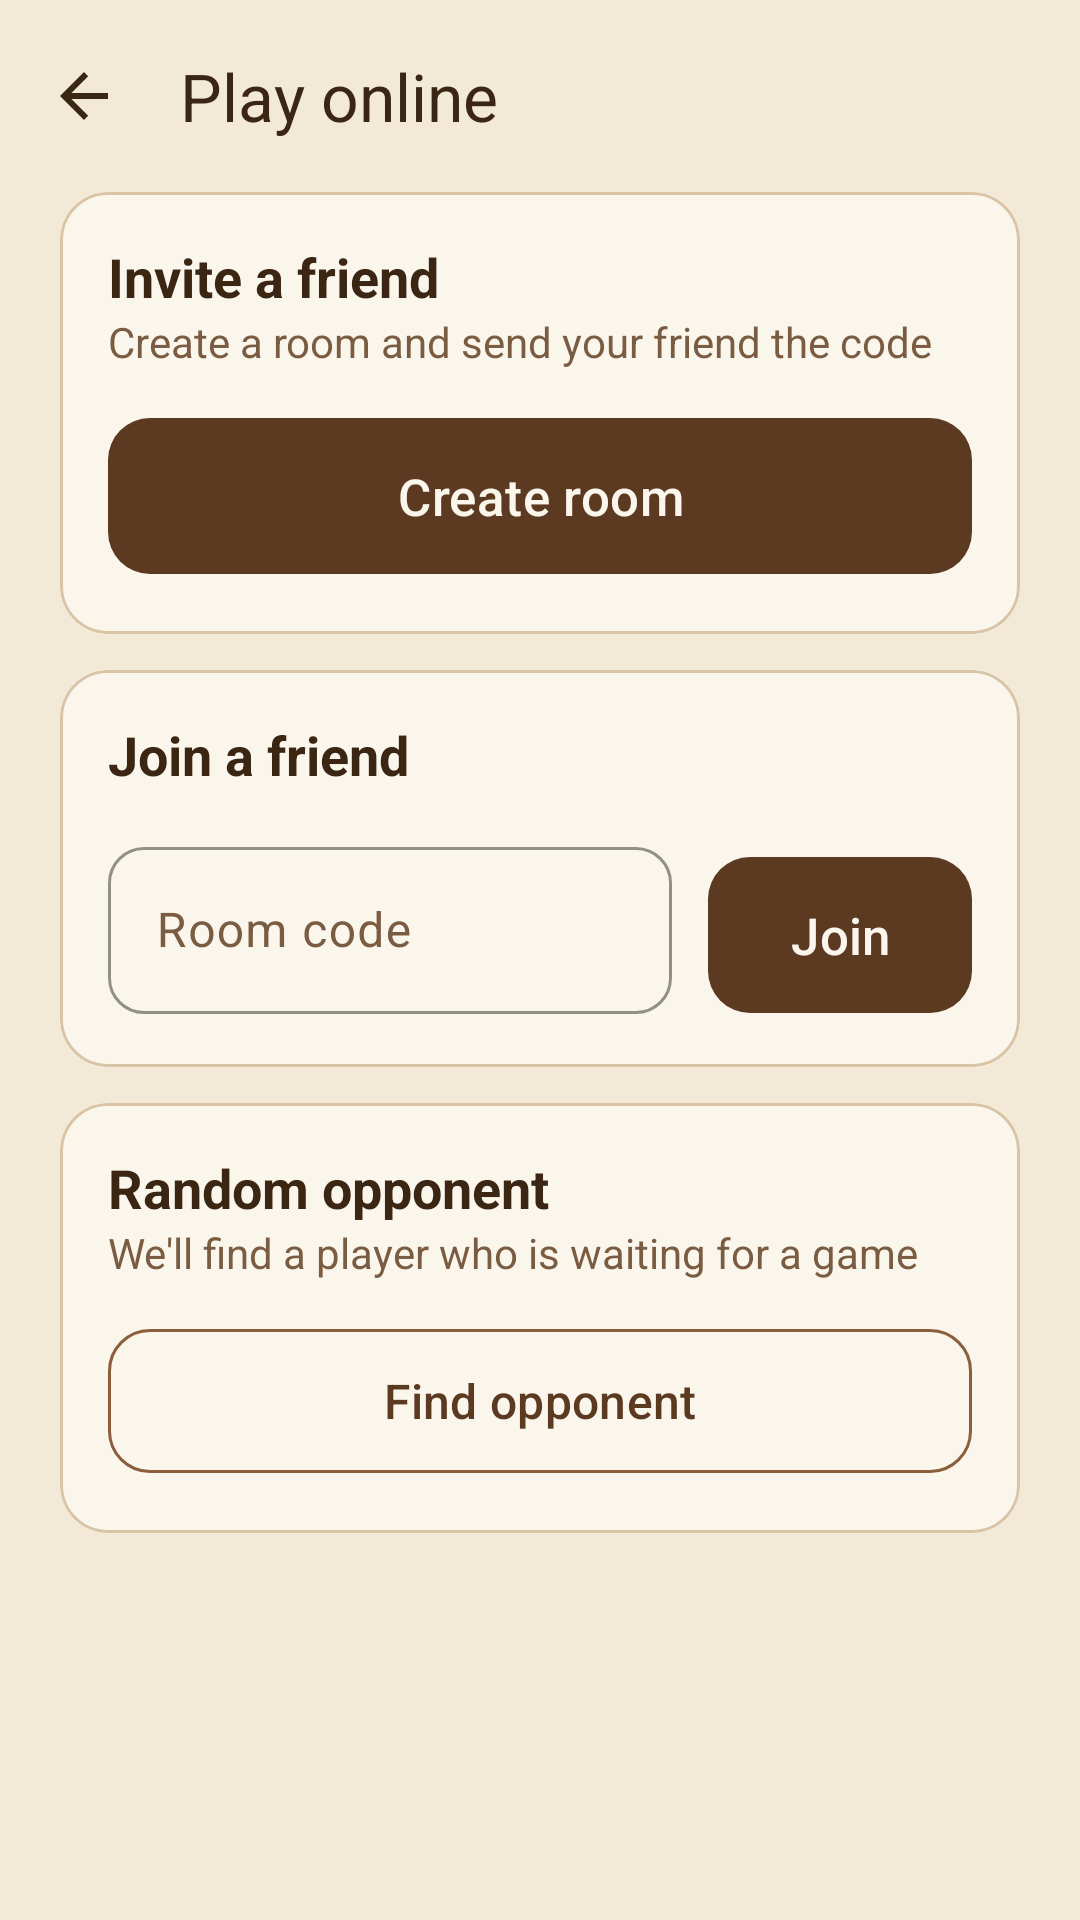

This screen was rendered from an Android layout file. Write that file and the resources it references.
<!-- AndroidManifest.xml: application theme Theme.Zugzwang -->
<!-- res/layout/activity_lobby.xml -->
<?xml version="1.0" encoding="utf-8"?>
<LinearLayout xmlns:android="http://schemas.android.com/apk/res/android"
    xmlns:app="http://schemas.android.com/apk/res-auto"
    style="@style/Zugzwang.Screen"
    android:orientation="vertical">

    <com.google.android.material.appbar.MaterialToolbar
        android:id="@+id/toolbar"
        style="@style/Zugzwang.Toolbar"
        app:title="@string/lobby_title" />

    <ScrollView
        android:layout_width="match_parent"
        android:layout_height="0dp"
        android:layout_weight="1">

        <LinearLayout
            android:layout_width="match_parent"
            android:layout_height="wrap_content"
            android:orientation="vertical"
            android:paddingStart="20dp"
            android:paddingEnd="20dp"
            android:paddingBottom="20dp">

            
            <com.google.android.material.card.MaterialCardView
                style="@style/Zugzwang.Card"
                android:layout_width="match_parent"
                android:layout_height="wrap_content">

                <LinearLayout
                    android:layout_width="match_parent"
                    android:layout_height="wrap_content"
                    android:orientation="vertical"
                    android:padding="16dp">

                    <TextView
                        android:layout_width="wrap_content"
                        android:layout_height="wrap_content"
                        android:text="@string/invite_friend"
                        android:textColor="@color/ink"
                        android:textSize="18sp"
                        android:textStyle="bold" />

                    <TextView
                        android:layout_width="wrap_content"
                        android:layout_height="wrap_content"
                        android:text="@string/invite_friend_desc"
                        android:textColor="@color/ink_soft" />

                    <com.google.android.material.button.MaterialButton
                        android:id="@+id/btnCreateRoom"
                        style="@style/Zugzwang.Button"
                        android:layout_width="match_parent"
                        android:layout_marginTop="12dp"
                        android:text="@string/create_room" />

                    
                    <LinearLayout
                        android:id="@+id/layoutWaiting"
                        android:layout_width="match_parent"
                        android:layout_height="wrap_content"
                        android:layout_marginTop="12dp"
                        android:gravity="center_horizontal"
                        android:orientation="vertical"
                        android:visibility="gone">

                        <TextView
                            android:layout_width="wrap_content"
                            android:layout_height="wrap_content"
                            android:text="@string/room_code"
                            android:textColor="@color/ink_soft" />

                        <TextView
                            android:id="@+id/tvRoomCode"
                            android:layout_width="wrap_content"
                            android:layout_height="wrap_content"
                            android:fontFamily="monospace"
                            android:letterSpacing="0.2"
                            android:text="@string/room_code_sample"
                            android:textColor="@color/wood_dark"
                            android:textIsSelectable="true"
                            android:textSize="36sp"
                            android:textStyle="bold" />

                        <LinearLayout
                            android:layout_width="wrap_content"
                            android:layout_height="wrap_content"
                            android:layout_marginTop="8dp"
                            android:gravity="center_vertical"
                            android:orientation="horizontal">

                            <com.google.android.material.progressindicator.CircularProgressIndicator
                                android:layout_width="wrap_content"
                                android:layout_height="wrap_content"
                                android:indeterminate="true"
                                app:indicatorColor="@color/wood_medium"
                                app:indicatorSize="20dp" />

                            <TextView
                                android:layout_width="wrap_content"
                                android:layout_height="wrap_content"
                                android:layout_marginStart="8dp"
                                android:text="@string/waiting_opponent"
                                android:textColor="@color/ink_soft" />
                        </LinearLayout>

                        <com.google.android.material.button.MaterialButton
                            android:id="@+id/btnCancelRoom"
                            style="@style/Widget.Material3.Button.TextButton"
                            android:layout_width="wrap_content"
                            android:layout_height="wrap_content"
                            android:text="@string/cancel"
                            android:textColor="@color/result_loss" />
                    </LinearLayout>
                </LinearLayout>
            </com.google.android.material.card.MaterialCardView>

            
            <com.google.android.material.card.MaterialCardView
                style="@style/Zugzwang.Card"
                android:layout_width="match_parent"
                android:layout_height="wrap_content"
                android:layout_marginTop="12dp">

                <LinearLayout
                    android:layout_width="match_parent"
                    android:layout_height="wrap_content"
                    android:orientation="vertical"
                    android:padding="16dp">

                    <TextView
                        android:layout_width="wrap_content"
                        android:layout_height="wrap_content"
                        android:text="@string/join_friend"
                        android:textColor="@color/ink"
                        android:textSize="18sp"
                        android:textStyle="bold" />

                    <LinearLayout
                        android:layout_width="match_parent"
                        android:layout_height="wrap_content"
                        android:layout_marginTop="12dp"
                        android:gravity="center_vertical"
                        android:orientation="horizontal">

                        <com.google.android.material.textfield.TextInputLayout
                            style="@style/Zugzwang.Field"
                            android:layout_width="0dp"
                            android:layout_height="wrap_content"
                            android:layout_weight="1"
                            android:hint="@string/room_code">

                            <com.google.android.material.textfield.TextInputEditText
                                android:id="@+id/etRoomCode"
                                android:layout_width="match_parent"
                                android:layout_height="wrap_content"
                                android:inputType="textCapCharacters"
                                android:maxLength="5" />
                        </com.google.android.material.textfield.TextInputLayout>

                        <com.google.android.material.button.MaterialButton
                            android:id="@+id/btnJoin"
                            style="@style/Zugzwang.Button"
                            android:layout_width="wrap_content"
                            android:layout_marginStart="12dp"
                            android:layout_marginTop="4dp"
                            android:text="@string/join_button" />
                    </LinearLayout>
                </LinearLayout>
            </com.google.android.material.card.MaterialCardView>

            
            <com.google.android.material.card.MaterialCardView
                style="@style/Zugzwang.Card"
                android:layout_width="match_parent"
                android:layout_height="wrap_content"
                android:layout_marginTop="12dp">

                <LinearLayout
                    android:layout_width="match_parent"
                    android:layout_height="wrap_content"
                    android:orientation="vertical"
                    android:padding="16dp">

                    <TextView
                        android:layout_width="wrap_content"
                        android:layout_height="wrap_content"
                        android:text="@string/random_opponent"
                        android:textColor="@color/ink"
                        android:textSize="18sp"
                        android:textStyle="bold" />

                    <TextView
                        android:layout_width="wrap_content"
                        android:layout_height="wrap_content"
                        android:text="@string/random_opponent_desc"
                        android:textColor="@color/ink_soft" />

                    <com.google.android.material.button.MaterialButton
                        android:id="@+id/btnRandom"
                        style="@style/Zugzwang.Button.Outlined"
                        android:layout_width="match_parent"
                        android:layout_marginTop="12dp"
                        android:text="@string/find_opponent"
                        android:textColor="@color/wood_dark" />
                </LinearLayout>
            </com.google.android.material.card.MaterialCardView>
        </LinearLayout>
    </ScrollView>
</LinearLayout>
<!-- resources referenced by this layout -->
<resources>
  <color name="ink">#3B2614</color>
  <color name="ink_soft">#7A5C43</color>
  <color name="result_loss">#A23B2A</color>
  <color name="wood_dark">#5C3A21</color>
  <color name="wood_medium">#8B5E3C</color>
  <string name="cancel">Cancel</string>
  <string name="create_room">Create room</string>
  <string name="find_opponent">Find opponent</string>
  <string name="invite_friend">Invite a friend</string>
  <string name="invite_friend_desc">Create a room and send your friend the code</string>
  <string name="join_button">Join</string>
  <string name="join_friend">Join a friend</string>
  <string name="lobby_title">Play online</string>
  <string name="random_opponent">Random opponent</string>
  <string name="random_opponent_desc">We\'ll find a player who is waiting for a game</string>
  <string name="room_code">Room code</string>
  <string name="room_code_sample">K7Q2X</string>
  <string name="waiting_opponent">Waiting for an opponent…</string>
  <style name="Zugzwang.Button" parent="Widget.Material3.Button">
          <item name="android:layout_height">60dp</item>
          <item name="android:textSize">17sp</item>
          <item name="cornerRadius">14dp</item>
      </style>
  <style name="Zugzwang.Button.Outlined" parent="Widget.Material3.Button.OutlinedButton">
          <item name="android:layout_height">56dp</item>
          <item name="android:textSize">16sp</item>
          <item name="cornerRadius">14dp</item>
          <item name="strokeColor">@color/wood_medium</item>
      </style>
  <style name="Zugzwang.Card" parent="Widget.Material3.CardView.Outlined">
          <item name="cardBackgroundColor">@color/cream_light</item>
          <item name="strokeColor">@color/outline</item>
          <item name="cardCornerRadius">16dp</item>
      </style>
  <style name="Zugzwang.Field" parent="Widget.Material3.TextInputLayout.OutlinedBox">
          <item name="boxCornerRadiusTopStart">12dp</item>
          <item name="boxCornerRadiusTopEnd">12dp</item>
          <item name="boxCornerRadiusBottomStart">12dp</item>
          <item name="boxCornerRadiusBottomEnd">12dp</item>
          <item name="boxStrokeColor">@color/wood_medium</item>
          <item name="hintTextColor">@color/wood_medium</item>
      </style>
  <style name="Zugzwang.Screen" parent="">
          <item name="android:layout_width">match_parent</item>
          <item name="android:layout_height">match_parent</item>
          <item name="android:background">@color/cream</item>
          <item name="android:fitsSystemWindows">true</item>
      </style>
  <style name="Zugzwang.Toolbar" parent="Widget.Material3.Toolbar">
          <item name="android:layout_width">match_parent</item>
          <item name="android:layout_height">?attr/actionBarSize</item>
          <item name="navigationIcon">?attr/homeAsUpIndicator</item>
          <item name="navigationIconTint">@color/ink</item>
          <item name="navigationContentDescription">@string/back</item>
          <item name="titleTextColor">@color/ink</item>
      </style>
  <style name="Theme.Zugzwang" parent="Base.Theme.Zugzwang" />
  <color name="cream_light">#FBF6EC</color>
  <color name="outline">#D9C4A6</color>
  <color name="cream">#F3E9D7</color>
  <string name="back">Back</string>
  <color name="wood_light">#C9A27E</color>
  <color name="board_light">#F0D9B5</color>
</resources>
